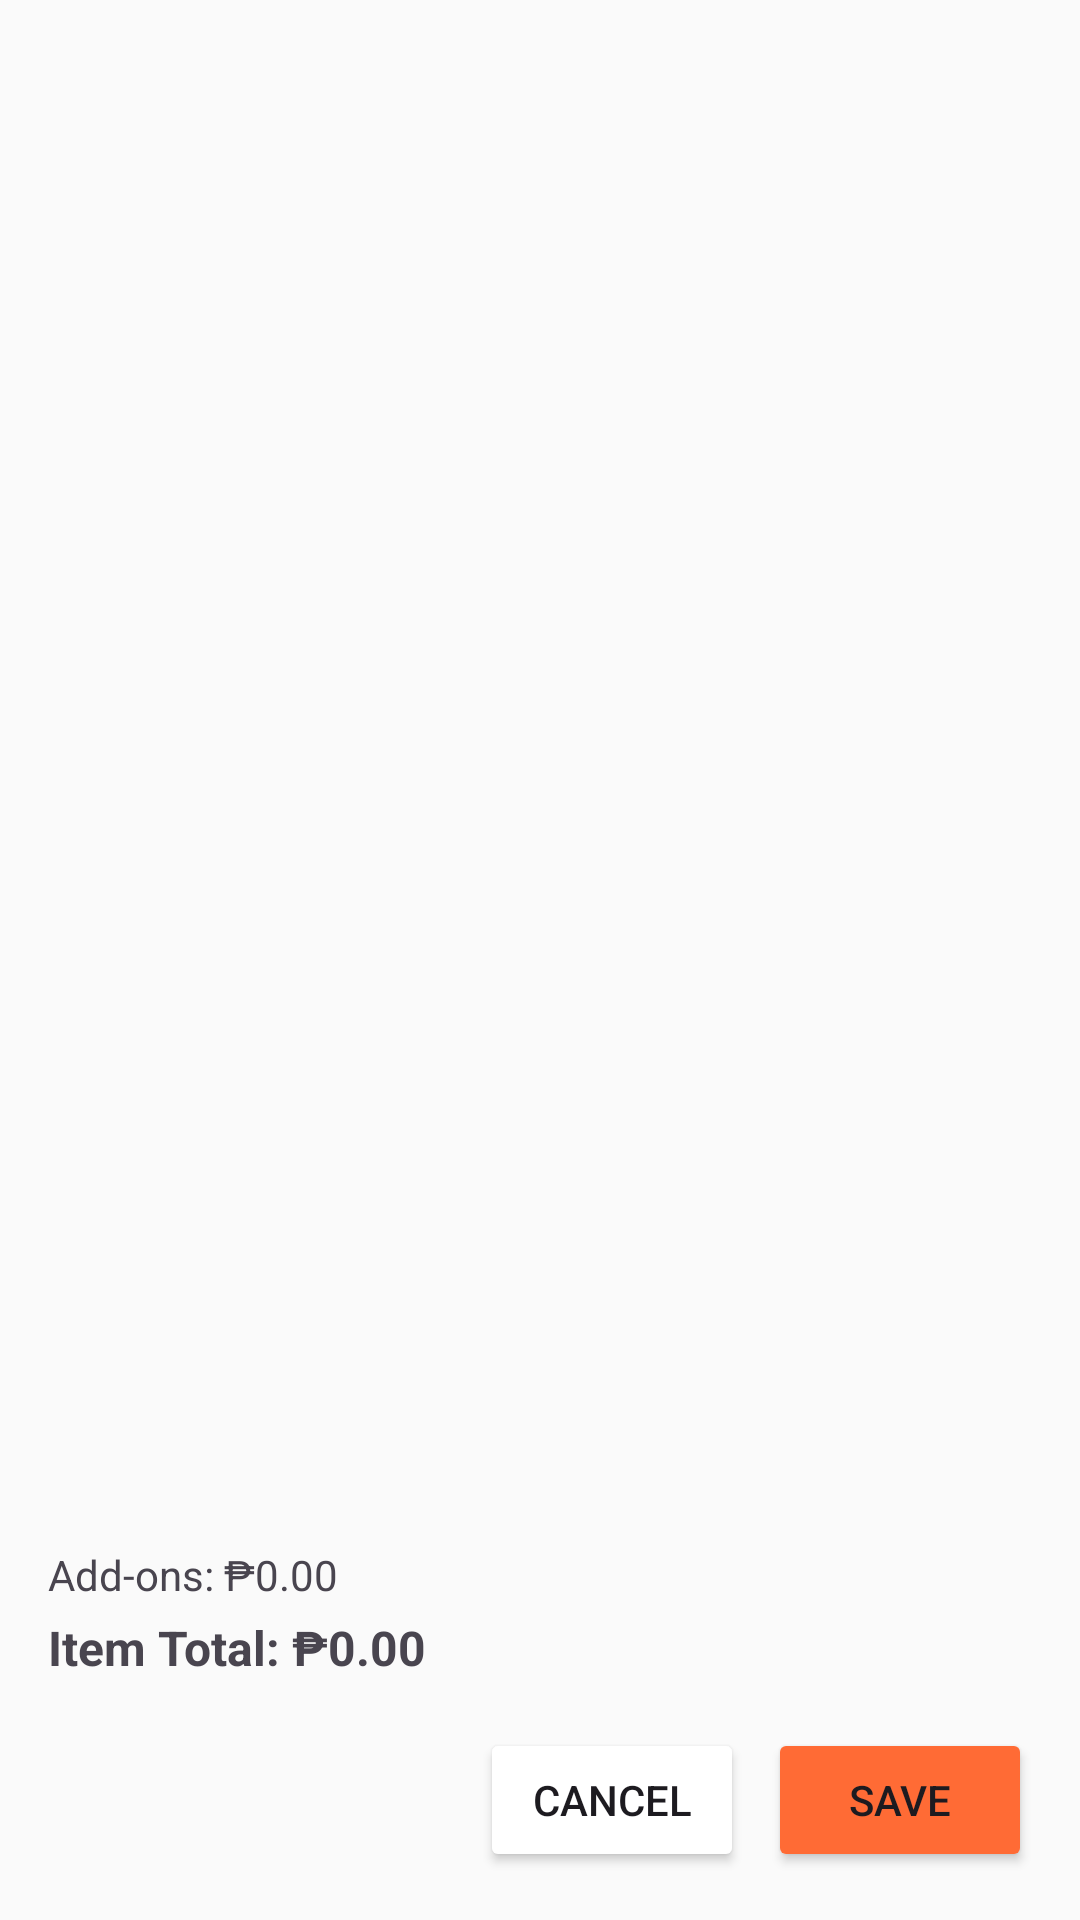

The Android layout XML behind this screen, and the referenced resources:
<!-- AndroidManifest.xml: application theme Theme._4csofo -->
<!-- res/layout/dialog_addons.xml -->
<?xml version="1.0" encoding="utf-8"?>
<LinearLayout xmlns:android="http://schemas.android.com/apk/res/android"
    android:layout_width="match_parent"
    android:layout_height="wrap_content"
    android:orientation="vertical"
    android:padding="16dp">

    <ScrollView
        android:layout_width="match_parent"
        android:layout_height="0dp"
        android:layout_weight="1">

        <LinearLayout
            android:id="@+id/containerAddons"
            android:layout_width="match_parent"
            android:layout_height="wrap_content"
            android:orientation="vertical"/>

    </ScrollView>

    <TextView
        android:id="@+id/tvAddonsTotal"
        android:layout_width="match_parent"
        android:layout_height="wrap_content"
        android:text="Add-ons: ₱0.00"
        android:textSize="14sp"
        android:layout_marginTop="8dp"/>

    <TextView
        android:id="@+id/tvCurrentItemTotal"
        android:layout_width="match_parent"
        android:layout_height="wrap_content"
        android:text="Item Total: ₱0.00"
        android:textSize="16sp"
        android:textStyle="bold"
        android:layout_marginTop="4dp"/>

    <LinearLayout
        android:layout_width="match_parent"
        android:layout_height="wrap_content"
        android:orientation="horizontal"
        android:gravity="end"
        android:layout_marginTop="16dp">

        <Button
            android:id="@+id/btnCancel"
            android:layout_width="wrap_content"
            android:layout_height="wrap_content"
            android:text="Cancel"
            android:backgroundTint="@color/light_gray"/>

        <Button
            android:id="@+id/btnSave"
            android:layout_width="wrap_content"
            android:layout_height="wrap_content"
            android:text="Save"
            android:layout_marginStart="8dp"
            android:backgroundTint="@color/primary"/>

    </LinearLayout>

</LinearLayout>
<!-- resources referenced by this layout -->
<resources>
  <color name="primary">#FF6B35</color>
  <style name="Theme._4csofo" parent="Base.Theme._4csofo" />
  <style name="Base.Theme._4csofo" parent="Theme.Material3.DayNight.NoActionBar">
          <item name="colorPrimary">@color/primary</item>
          <item name="colorPrimaryVariant">@color/primary_dark</item>
          <item name="colorOnPrimary">@color/text_white</item>
          <item name="colorSecondary">@color/accent</item>
          <item name="colorSecondaryVariant">@color/accent_dark</item>
          <item name="colorOnSecondary">@color/text_white</item>
          <item name="android:colorBackground">@color/background_light</item>
          <item name="colorOnBackground">@color/text_primary</item>
          <item name="colorSurface">@color/background_white</item>
          <item name="colorOnSurface">@color/text_primary</item>
      </style>
  <color name="primary_dark">#E55A2B</color>
  <color name="text_white">#FFFFFF</color>
  <color name="accent">#4CAF50</color>
  <color name="accent_dark">#388E3C</color>
  <color name="background_light">#FAFAFA</color>
  <color name="text_primary">#212121</color>
  <color name="background_white">#FFFFFF</color>
</resources>
